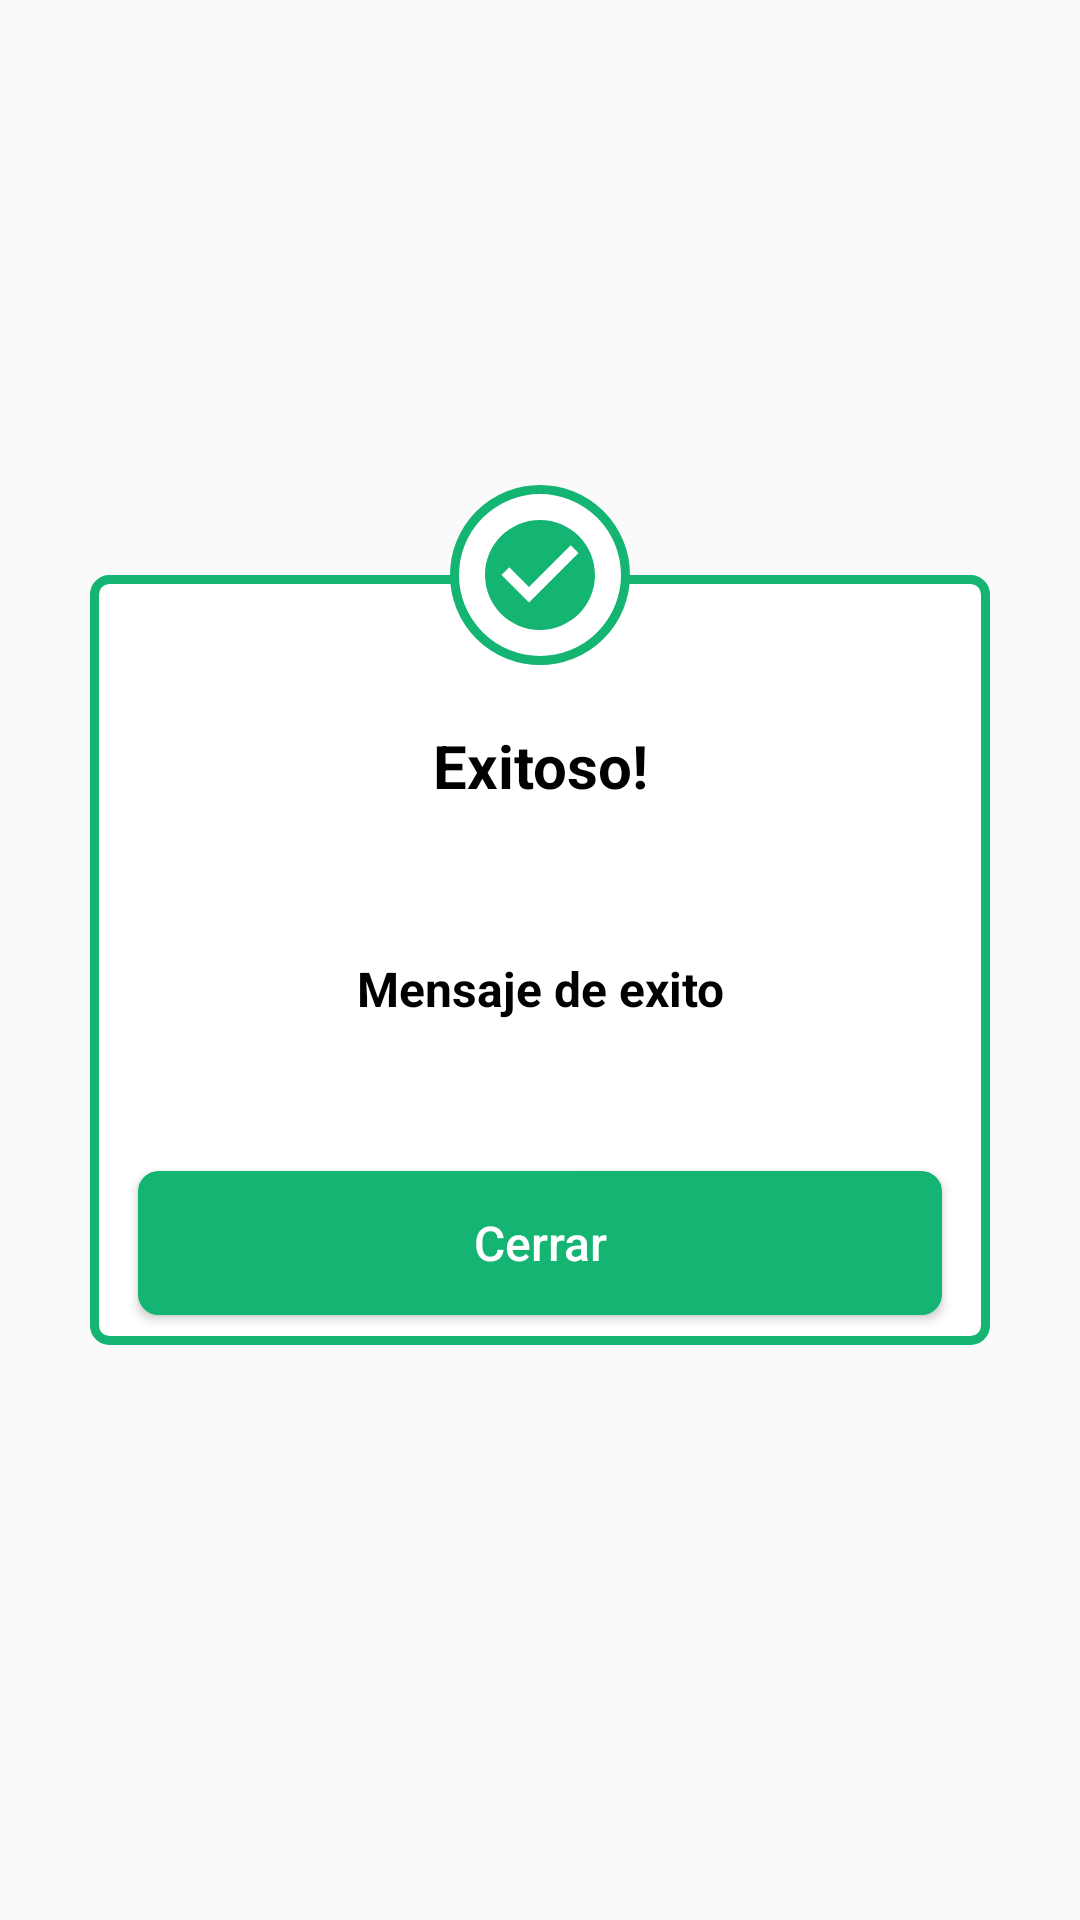

This screen was rendered from an Android layout file. Write that file and the resources it references.
<!-- AndroidManifest.xml: application theme Theme.BusEscolar -->
<!-- res/layout/modal_exito.xml -->
<?xml version="1.0" encoding="utf-8"?>
<androidx.constraintlayout.widget.ConstraintLayout xmlns:android="http://schemas.android.com/apk/res/android"
    xmlns:app="http://schemas.android.com/apk/res-auto"
    android:layout_width="wrap_content"
    android:layout_height="wrap_content">

    <LinearLayout
        android:id="@+id/ll"
        android:layout_width="300dp"
        android:layout_height="wrap_content"
        android:layout_marginTop="50dp"
        android:layout_marginBottom="50dp"
        android:orientation="vertical"
        android:background="@drawable/bg_linear_layout_success"
        app:layout_constraintBottom_toBottomOf="parent"
        app:layout_constraintEnd_toEndOf="parent"
        app:layout_constraintStart_toStartOf="parent"
        app:layout_constraintTop_toTopOf="parent">

        <TextView
            android:layout_width="match_parent"
            android:layout_height="wrap_content"
            android:layout_marginTop="50dp"
            android:gravity="center_horizontal"
            android:text="Exitoso!"
            android:textAlignment="center"
            android:textColor="@color/color_black"
            android:textSize="20sp"
            android:textStyle="bold" />

        <TextView
            android:id="@+id/txt_success"
            android:layout_width="match_parent"
            android:layout_height="wrap_content"
            android:layout_marginStart="16dp"
            android:layout_marginTop="50dp"
            android:layout_marginEnd="16dp"
            android:layout_marginBottom="50dp"
            android:gravity="center_horizontal"
            android:text="Mensaje de exito"
            android:textAlignment="center"
            android:textColor="@color/color_black"
            android:textSize="16sp"
            android:textStyle="bold" />

        <Button
            android:id="@+id/btn_success"
            android:layout_width="match_parent"
            android:layout_height="wrap_content"
            android:layout_marginStart="16dp"
            android:layout_marginEnd="16dp"
            android:layout_marginBottom="10dp"
            android:background="@drawable/btn_background_exito"
            android:text="Cerrar"
            android:textAllCaps="false"
            android:textColor="@color/color_white"
            android:textSize="16sp"
            app:cornerRadius="16dp" />

    </LinearLayout>

    <ImageView
        android:layout_width="60dp"
        android:layout_height="60dp"
        android:background="@drawable/bg_round_success"
        android:src="@drawable/ico_check"
        android:padding="8dp"
        app:layout_constraintBottom_toTopOf="@id/ll"
        app:layout_constraintTop_toTopOf="@id/ll"
        app:layout_constraintStart_toStartOf="@id/ll"
        app:layout_constraintEnd_toEndOf="@id/ll"/>



</androidx.constraintlayout.widget.ConstraintLayout>
<!-- resources referenced by this layout -->
<resources>
  <color name="color_black">#000</color>
  <color name="color_white">#FFFFFF</color>
  <!-- drawable bg_linear_layout_success (drawable) -->
  <?xml version="1.0" encoding="utf-8"?>
  <shape xmlns:android="http://schemas.android.com/apk/res/android" android:shape="rectangle">
      <solid android:color="@color/color_white"/>
      <stroke android:width="3dp"
          android:color="@color/color_success"/>
  
      <corners android:radius="5dp"/>
  
  </shape>
  <!-- drawable bg_round_success (drawable) -->
  <?xml version="1.0" encoding="utf-8"?>
  <shape xmlns:android="http://schemas.android.com/apk/res/android"
      android:shape="oval">
      <solid android:color="@color/color_white"/>
  
      <stroke android:width="3dp"
          android:color="@color/color_success"/>
  
  </shape>
  <!-- drawable btn_background_exito (drawable) -->
  <?xml version="1.0" encoding="utf-8"?>
  <shape xmlns:android="http://schemas.android.com/apk/res/android">
      <solid android:color="@color/color_success"/>
      <corners android:radius="6dp"/>
      <stroke android:color="@color/color_success"
          android:width="1.5dp"/>
  </shape>
  <!-- drawable ico_check (drawable) -->
  <vector android:height="24dp" android:tint="#14B473"
      android:viewportHeight="24" android:viewportWidth="24"
      android:width="24dp" xmlns:android="http://schemas.android.com/apk/res/android">
      <path android:fillColor="@android:color/white" android:pathData="M12,2C6.48,2 2,6.48 2,12s4.48,10 10,10 10,-4.48 10,-10S17.52,2 12,2zM10,17l-5,-5 1.41,-1.41L10,14.17l7.59,-7.59L19,8l-9,9z"/>
  </vector>
  <style name="Theme.BusEscolar" parent="Theme.AppCompat.Light.NoActionBar">
          
          <item name="colorPrimary">@color/yelow_fondo</item>
          <item name="colorPrimaryVariant">@color/yelow_fondo</item>
          <item name="colorOnPrimary">@color/white</item>
          
          
          <item name="colorOnSecondary">@color/black</item>
          <item name="android:textColorHint">@color/color_palceholder</item>
          
          <item name="android:statusBarColor" tools:targetApi="l">?attr/colorPrimaryVariant</item>
          
          <item name="windowActionBar">false</item>
          <item name="windowNoTitle">false</item>
      </style>
  <color name="color_success">#14B473</color>
  <color name="yelow_fondo">#DC8620</color>
  <color name="white">#FFFFFFFF</color>
  <color name="black">#FF000000</color>
  <color name="color_palceholder">#979595</color>
</resources>
